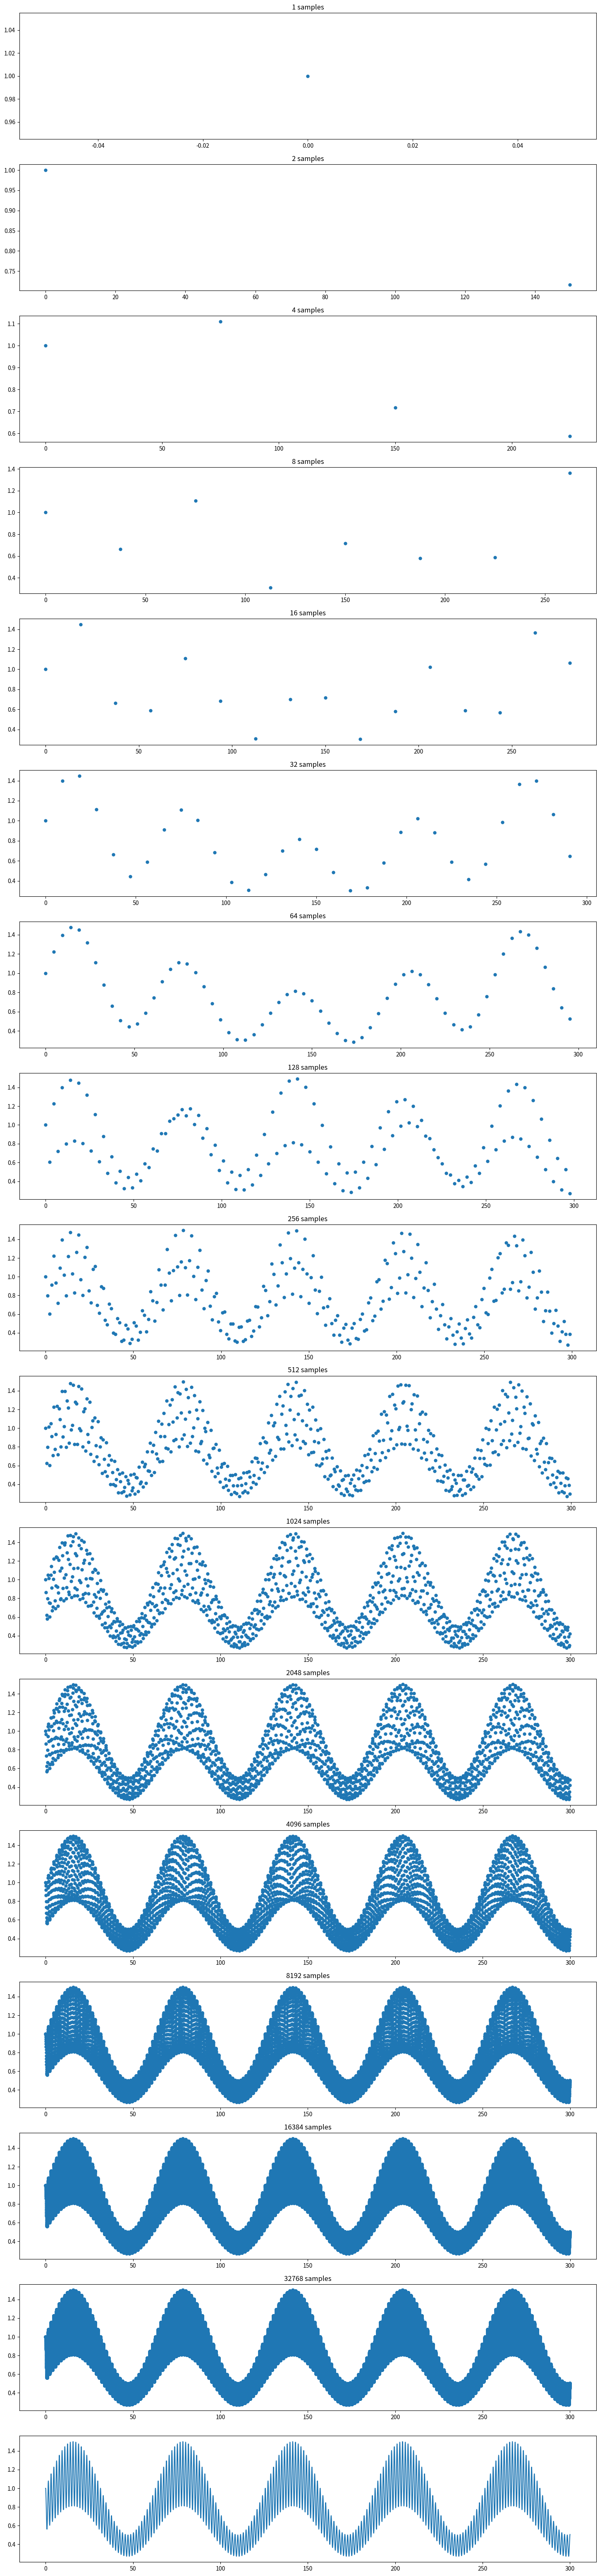

Reproduce this figure in Python. (Note: this script raises an exception after producing the figure.)
#!/usr/bin/env python
# coding: utf-8

# # Sampling Continuous Time Signals

# In[ ]:





# ## Sampling signals
# 
# Suppose we have a continuous time signal $y(t)$ on an interval $[0, T]$ that we regularly sample at $t_n = n \delta$. where $n = 0, 1, 2, \ldots, N$ where $\delta = T/N$.
# 
# Let's look at a particular example. $T=300$ and we try increasingly large values of $N$.

# In[147]:


get_ipython().run_line_magic('matplotlib', 'inline')

import numpy as np
import matplotlib.pyplot as plt

def myfun(t, f1=0.1, f2=2):
    return (1 + 0.5*np.sin(f1*t))*(np.cos(np.sin(f2*t)))

T = 300
J = 16

fig, ax = plt.subplots(J+1, 1, figsize=(18, 5*J))
for j in range(J):
    t = np.linspace(0, T, 2**j, endpoint=False)
    ax[j].plot(t, myfun(t), '.', ms=10)
    ax[j].set_title(f"{len(t)} samples")
    
ax[-1].plot(t, myfun(t))
ax[-1].set_title(f"{2**N} samples")
ax[-1].set_xlabel('Time')


# Carefully look over the different ways that sampling can go wrong ...
# 
# * Aliasing .. different signals are indistinguishable when sampled. (Look at the N = 128 chart above ... can you see a signal that is not evident at the highest resolution?)
# 
# Other examples:
# 
# * [Levitating helicopter](https://youtu.be/yr3ngmRuGUc)
# * [Wagon Wheel Effect](https://youtu.be/QOwzkND_ooU)
# * [4 degree Graphene](https://upload.wikimedia.org/wikipedia/commons/thumb/e/ef/Moire_of_twisted_bilayer_graphene.svg/357px-Moire_of_twisted_bilayer_graphene.svg.png)

# ## Reconstruction
# 
# Given a series of N samples $y[n] = y(n\delta)$, $n = 0, 1, \ldots N-1$, reconstruct a continuous function.

# In[157]:


T = 300
N = 64

# sampling
t = np.linspace(0, T, N, endpoint=False)
x = myfun(t)

# create plots
fig, ax = plt.subplots(3, 1, figsize=(12, 8))

# original signal
ax[0].plot(t, x, '.')
t2 = np.linspace(0, T, 10000)
ax[0].plot(t2, myfun(t2), lw=.2)

# step interpolation
ax[1].step(t, x, where="pre")

# linear interpolation
ax[2].plot(t, x)


# ### Anti-aliasing
# 
# What we have to do is eliminate that part of the signal that gets aliased **before** the sampling. Because if don't, the aliasing corrupts the signal in ways that can't be fixed afterwards.
# 

# ## Fourier Analysis

# ### Complex sinusoids as an Orthonormal Basis
# 
# Fourier analysis begins with specification of a set of countably infinite set of complex valued basis functions for the interval $[0, T]$
# 
# $$\phi_k(t) = e^{2\pi i k t/T}$$
# 
# for integer $k \in (-\infty, \infty)$. Letting $\bar{phi}_k$ denote the complex conjugate of $\phi_k$, note that $\bar{\phi}_k = \phi_{-k}$
# 
# For functions $f$ and $g$ defined on the same interval, define the inner product
# 
# $$\langle f, g \rangle = \frac{1}{T}\int_0^T \bar{f}(t) g(t)\ dt$$
# 
# where $\bar{f}(t)$ denotes the complex conjugate of $f(t)$. It's easy to show the set $\phi_k(t)$ forms an orthonormal basis under this inner product. First
# 
# \begin{align*}
# \langle \phi_k, \phi_k\rangle & = \frac{1}{T} \int_0^T \bar{\phi}_k(t) \phi_k(t)\ dt \\
# & = \frac{1}{T} \int_0^T e^{-2\pi i k t/T} e^{2\pi i k t/T}\ dt \\
# & =  \frac{1}{T} \int_0^T dt = 1\\
# \end{align*}
# 
# Then second, for $k \ne l$,
# 
# \begin{align*}
# \langle \phi_k, \phi_l\rangle & = \frac{1}{T} \int_0^T \bar{\phi}_k(t) \phi_l(t)\ dt \\
# & = \frac{1}{T} \int_0^T e^{-2\pi i k t/T} e^{2\pi i l t/T}\ dt \\
# & = \frac{1}{T} \int_0^T e^{2\pi i (l-k)t/T}\ dt \\
# & =  \frac{e^{2\pi i (l-k)t/T}}{2\pi i(l-k)}\bigg|_0^T =  \frac{e^{2\pi i (l-k)} - 1}{2\pi i(l-k)} = 0 \qquad \text{for } k\ne l
# \end{align*}
# 
# Next we consider projecting a function $y$ of $t$ on the interval $[0, T]$ onto this orthonormal basis.
# 
# $$y = \sum_{k=-\infty}^{\infty} Y_k \phi_k$$
# 
# where $Y_k$ are the coefficients of expansion. The coeffients are determined 
# 
# \begin{align*}
# \langle \phi_k, y\rangle & = \langle \phi_k, \sum_{k'} Y_{k'}\phi_{k'} \rangle  = \sum_{k'} Y_{k'}\langle \phi_k, \phi_{k'} \rangle = Y_k
# \end{align*}
# 
# or in closed form as
# 
# $$Y_k = \frac{1}{T} \int_0^T e^{-2\pi i k t/T} y(t)\ dt$$
# 
# which computes the **Fourier Transform** of $y(t)$ at a countably infinite set of values $Y_k$.

# ### Application to Real functions
# 
# For real functions $\bar{y}(t) = y(t)$. As a consequence
# 
# \begin{align*}
# \sum_k \overline{Y_k \phi_k} & = \sum_{k'} Y_{k'} \phi_{k'} \\
# \sum_k \bar{Y}_k \bar{\phi}_k & = \sum_{k'} Y_{k'} \phi_{k'} \\
# \sum_k \bar{Y}_k \phi_{-k} & = \sum_{k'} Y_{k'} \phi_{k'} \\
# \end{align*}
# 
# Projecting the left and right hand sides of this equation on the orthonomal basis shows $\bar{Y}_k = Y_{-k}$ for real functions.
# 
# The practical consequence of this is that is not necessary to compute the Fourier coefficients for negative values of $k$.

# ### Frequency domain interpretation
# 
# The indices $k$ can be associated with a frequency $f_k$ where
# 
# $$f_k  = \frac{k}{T}$$
# 
# has units of cycles per unit time. The Fourier coefficients can then be associated with a frequency 
# 
# $$Y(w_k) = Y_k = \frac{1}{T} \int_0^T e^{-2\pi i f_k t} y(t)\ dt$$
# 
# where $f_k = \frac{k}{T}$ for $k = 0, \pm 1, \pm 2, \ldots$
# 

# ### Application to Sampled data
# 
# In most applications the function $f(t)$ is evaluated at regular intervals of time $t_n = n\delta$. For $k = 0, \pm 1, \pm 2, \ldots$ 
# 
# \begin{align*}
# Y_k & = \frac{1}{T} \int_0^T e^{-2\pi i k t/ T}y(t)\ dt \\
# & \approx \frac{1}{N\delta} \sum_{n=0}^{N-1} e^{-2\pi i k n  \delta / (N\delta)} y_n\delta \\
# & \approx \frac{1}{N} \sum_{n=0}^{N-1} e^{-2\pi i k n / N} y_n
# \end{align*}

# ## numpy.fft
# 
# The Numpy library provides a collection of functions to enable use of the Fourier tranform.

# In[13]:


get_ipython().run_line_magic('matplotlib', 'inline')
import numpy as np
import matplotlib.pyplot as plt
from scipy.fft import fft, ifft, fftfreq

# create time interval and grid
T = 10
N = 100
t = np.linspace(0, T, N, endpoint=False)

# create a function of time
f = lambda t: np.cos(2*np.pi*t*5/T)

def fftplot(ax, t, y):
    F = fft(y)
    w = fftfreq(len(t), np.mean(np.diff(t)))
    s = np.argsort(w)
    ax.plot(w[s], np.abs(F[s]))
    ax.set_xlabel("frequency [Hz]")
    
fig, ax = plt.subplots(1, 2, figsize=(16, 3))
ax[0].plot(t, f(t))
fftplot(ax[1], t, f(t))


# ## Examples of Fourier Transforms

# In[11]:


get_ipython().run_line_magic('matplotlib', 'inline')
import numpy as np
import matplotlib.pyplot as plt

def fftplot(ax, w, F):
    s = np.argsort(w)
    ax.plot(w[s], np.abs(F[s]))

from scipy.fft import fft, ifft, fftfreq

def showfft(t_sample):

    # time horizon and sample period
    T = 10
    dt = 0.02
    t = np.linspace(0, T, int(T/dt), endpoint=False)

    # function
    k = 5
    f = lambda t: np.cos(2*np.pi*t*k/T) + np.sin(2*np.pi*t*(k+6)/T)

    def delta(t, t_sample):
        k = int(t_sample/dt)
        return [1/dt if 0 ==  n % k else 0 for n in range(len(t))]

    # compute FFT

    F = fft(f(t))
    w = fftfreq(len(F), dt)

    fig, ax = plt.subplots(3, 2, figsize=(16, 6))
    ax[0, 0].plot(t, f(t))
    fftplot(ax[0, 1], w, F)

    g = delta(t, t_sample)
    G = fft(g)
    ax[1, 0].plot(t, g)
    fftplot(ax[1, 1], w, G)

    h = f(t)*delta(t, t_sample)
    H = fft(h)
    ax[2, 0].plot(t, h)
    fftplot(ax[2, 1], w, H)
    
showfft(0.3)


# In[ ]:


x = np.zeros(N)
n = np.array(range(0, N))
x[8] = 1

y = fft(x)
k = n

fix, ax = plt.subplots(3, 1, figsize=(8, 12))
ax[0].plot(n, x, '.', ms=10)
ax[1].plot(k, np.abs(y), ms=10)
ax[1].set_title('Fourier Transform')

ax[2].plot(y.real, y.imag, '.')
ax[2].axis("equal")
ax[2].axis("square")

fig.tight_layout()


# ## Euler's Formula
# 
# $$e^{2\pi ix} = \cos\left(2\pi x\right) + i \sin\left(2\pi x\right)$$

# ## Sinusoidal signals
# 
# The complex function
# 
# $$

# ## Discrete Fourier Transform
# 
# 
# The Fourier transform is a linear operation $y = \cal{F}(x)$ where
# 
# \begin{align*}
# y[k] & = \sum_{n=0}^{N-1}e^{-\frac{2\pi}{N} i k n} x[n] \\
# \text{or} \\
# y[k] & = \sum_{n=0}^{N-1}\left[\cos\left(\frac{2\pi}{N}kn\right) - i \sin\left(\frac{2\pi}{N}kn\right)\right]x[n]
# \end{align*}
# 
# Each term corresponds to a frequency $f_{k} = \frac{k}{N}$
# 
# 

# In[166]:


from scipy.fft import fft, ifft

N = 16
x = np.zeros(N)
n = np.array(range(0, N))
x[8] = 1

y = fft(x)
k = n

fix, ax = plt.subplots(3, 1, figsize=(8, 12))
ax[0].plot(n, x, '.', ms=10)
ax[1].plot(k, np.abs(y), ms=10)
ax[1].set_title('Fourier Transform')

ax[2].plot(y.real, y.imag, '.')
ax[2].axis("equal")
ax[2].axis("square")

fig.tight_layout()


# ## Inverse Discrete Fourier Transform
# 
# The inverse transform is given by 
# 
# $$x[n] = \frac{1}{N}\sum_{k=0}^{N-1}e^{2\pi i k n/N} y[k]$$

# In[111]:


get_ipython().run_line_magic('matplotlib', 'inline')

import numpy as np
import matplotlib.pyplot as plt

# create points on the postive x axis
x = np.linspace(0, 2, 75) + 0j
y = np.exp(1j * x * 2 * np.pi)

fig, ax = plt.subplots(1, 1, figsize=(12, 6))
ax.plot(x.real, x.imag, lw=2)
ax.plot(y.real, y.imag, lw=2)

for k in range(len(x)):
    plt.arrow(x[k].real, x[k].imag, y[k].real-x[k].real, y[k].imag-x[k].imag,
             head_width=0.05,length_includes_head=True, lw=.2)
    
ax.axis('equal')
ax.grid(True)


# In[70]:


from scipy.fft import fft, ifft

t = np.linspace(0, T, 2**J)
y = fft(x(t))
plt.semilogx(abs(y))


# In[ ]:




